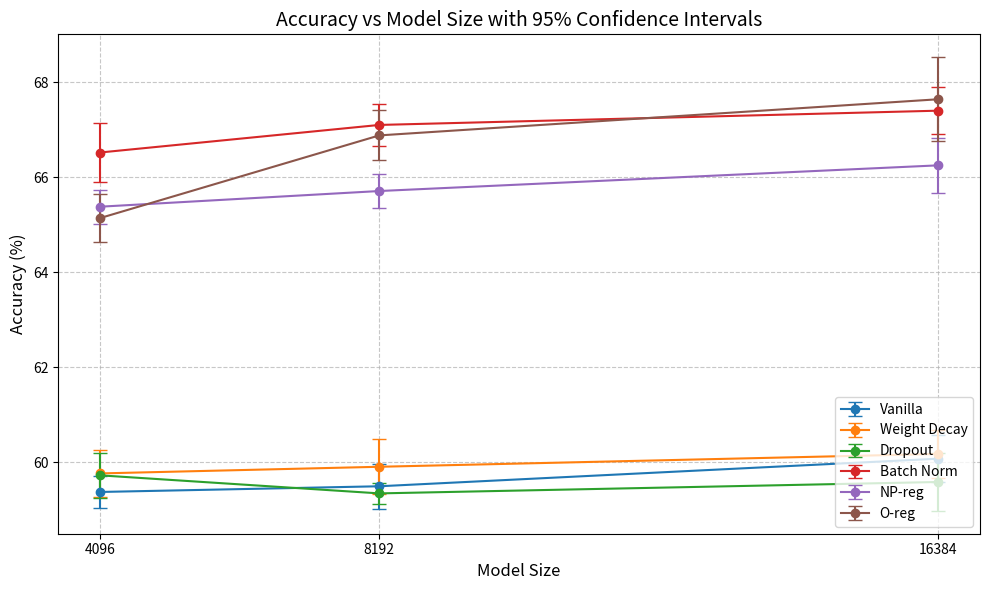

Source code (Python):
import matplotlib.pyplot as plt
import numpy as np

# Data
model_sizes = [4096, 8192, 16384]
techniques = ['Vanilla', 'Weight Decay', 'Dropout', 'Batch Norm', 'NP-reg', 'O-reg']

averages = {
    'Vanilla': [59.38, 59.50, 60.08],
    'Weight Decay': [59.77, 59.91, 60.18],
    'Dropout': [59.73, 59.35, 59.59],
    'Batch Norm': [66.52, 67.10, 67.40],
    'NP-reg': [65.38, 65.71, 66.25],
    'O-reg': [65.14, 66.88, 67.64]
}

se = {
    'Vanilla': [0.12, 0.17, 0.18],
    'Weight Decay': [0.18, 0.21, 0.18],
    'Dropout': [0.17, 0.08, 0.22],
    'Batch Norm': [0.22, 0.16, 0.18],
    'NP-reg': [0.13, 0.13, 0.21],
    'O-reg': [0.18, 0.19, 0.32]
}

# t-value for 95% CI with 4 degrees of freedom (n=5)
t_val = 2.776 

plt.figure(figsize=(10, 6))

for technique in techniques:
    avg = np.array(averages[technique])
    err = t_val * np.array(se[technique])
    plt.errorbar(model_sizes, avg, yerr=err, label=technique, marker='o', capsize=5)

plt.xlabel('Model Size', fontsize=12)
plt.ylabel('Accuracy (%)', fontsize=12)
plt.title('Accuracy vs Model Size with 95% Confidence Intervals', fontsize=14)
plt.xticks(model_sizes) # Ensure ticks match model sizes
plt.legend(loc='lower right')
plt.grid(True, linestyle='--', alpha=0.7)
plt.tight_layout()
plt.savefig('accuracy_plot.png')
